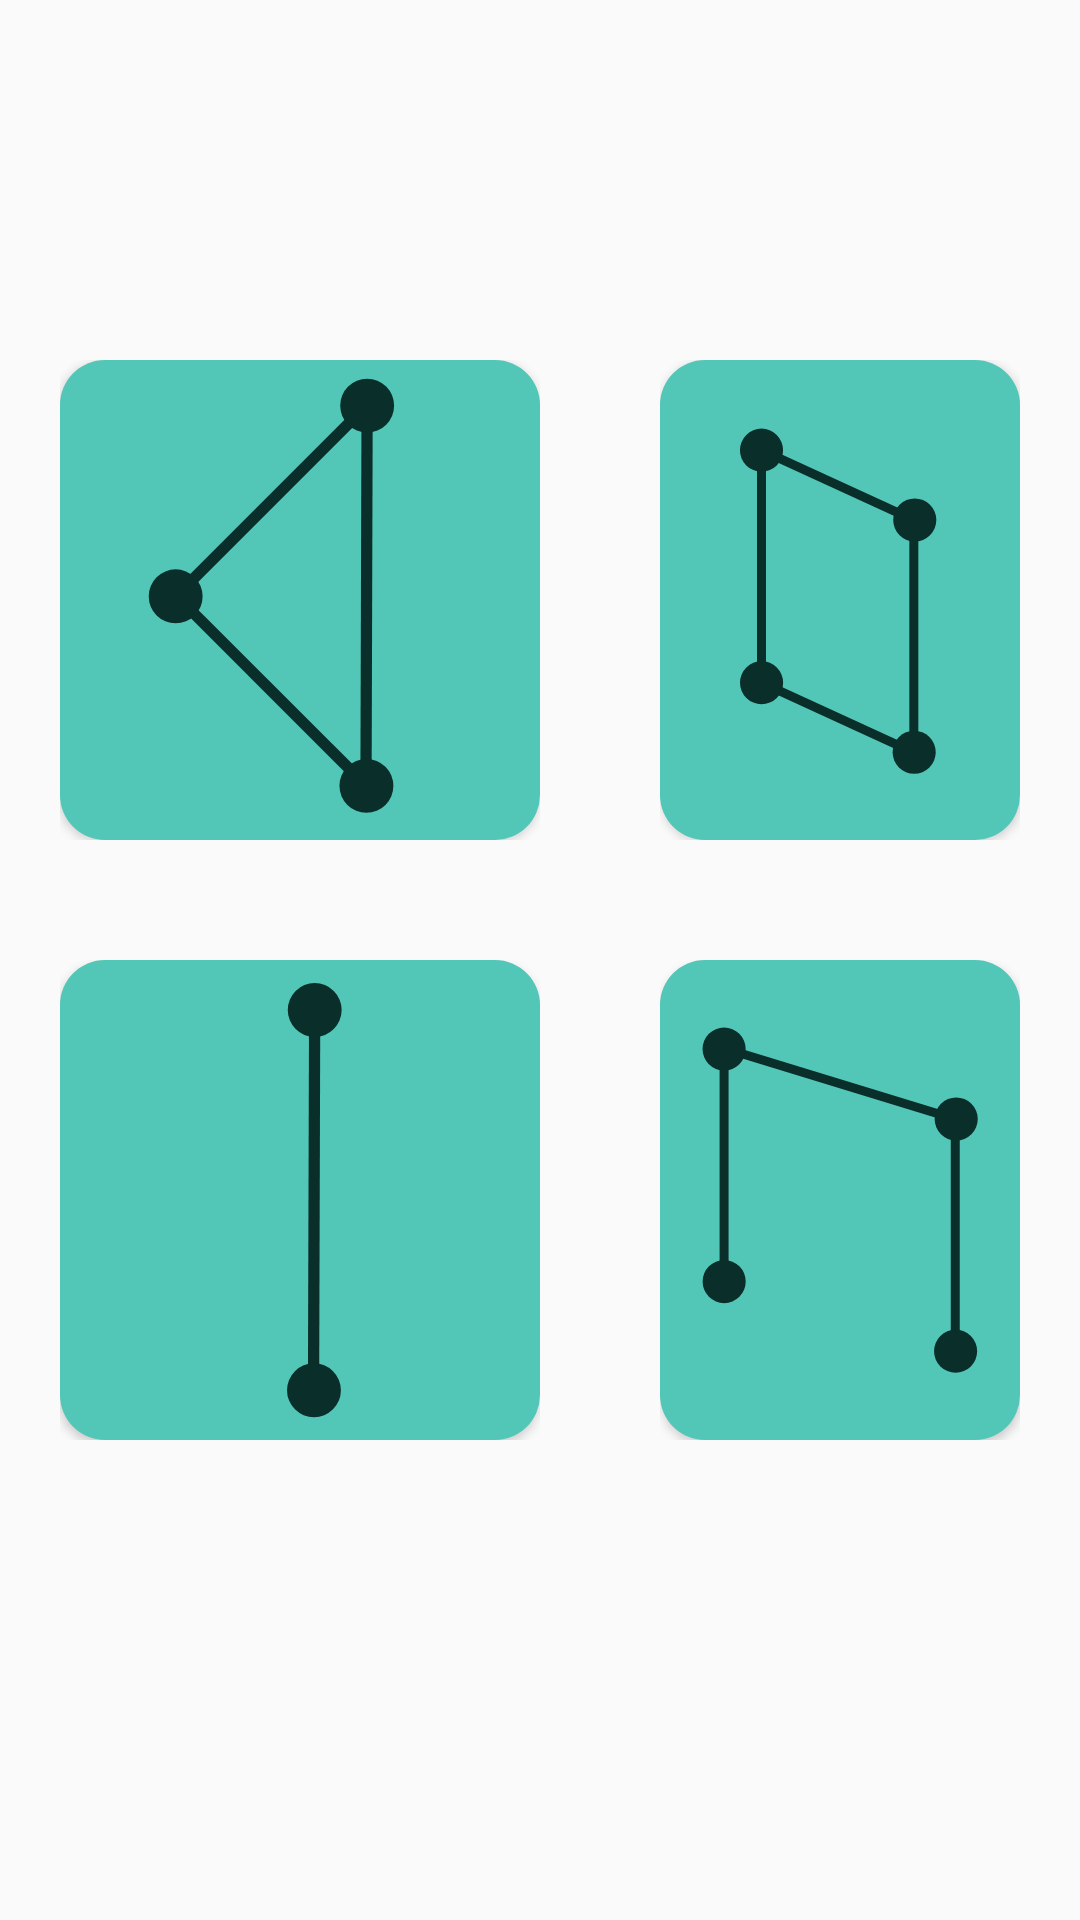

Here is an Android app screen rendered from its layout file. Give the layout XML and the strings, colors and styles it references.
<!-- AndroidManifest.xml: application theme AppTheme -->
<!-- res/layout/activity_course_selection.xml -->
<?xml version="1.0" encoding="utf-8"?>
<LinearLayout xmlns:android="http://schemas.android.com/apk/res/android"
    xmlns:app="http://schemas.android.com/apk/res-auto"
    xmlns:tools="http://schemas.android.com/tools"
    android:layout_width="match_parent"
    android:layout_height="match_parent"
    tools:context=".CourseSelectionActivity"
    android:orientation="vertical">
    <LinearLayout
        android:layout_width="wrap_content"
        android:layout_height="wrap_content"
        android:layout_marginTop="100dp"
        android:orientation="horizontal">
        <RelativeLayout
            android:layout_width="wrap_content"
            android:layout_height="wrap_content"
            android:layout_margin="20dp">
            <Button
                android:layout_width="160dp"
                android:layout_height="160dp"
                android:layout_centerVertical="true"
                android:layout_centerHorizontal="true"
                android:background="@drawable/course_selection_button"
                android:clickable="false"/>
            <ImageView
                android:layout_width="150dp"
                android:layout_height="150dp"
                android:layout_centerVertical="true"
                android:layout_centerHorizontal="true"
                android:src="@drawable/ic_triangle_layout"
                android:tint="@color/colorOnSecondary"
                android:id="@+id/img_triangle"
                android:translationZ="2dp"/>
        </RelativeLayout>
        <RelativeLayout
            android:layout_width="wrap_content"
            android:layout_height="wrap_content"
            android:layout_margin="20dp">
            <Button
                android:layout_width="160dp"
                android:layout_height="160dp"
                android:layout_centerVertical="true"
                android:layout_centerHorizontal="true"
                android:background="@drawable/course_selection_button"
                android:clickable="false"/>
            <ImageView
                android:layout_width="150dp"
                android:layout_height="150dp"
                android:layout_centerVertical="true"
                android:layout_centerHorizontal="true"
                android:src="@drawable/ic_trapezoid"
                android:tint="@color/colorOnSecondary"
                android:id="@+id/img_trapezoid"
                android:translationZ="2dp"/>
        </RelativeLayout>

    </LinearLayout>
    <LinearLayout
        android:layout_width="wrap_content"
        android:layout_height="wrap_content"
        android:orientation="horizontal">
        <RelativeLayout
            android:layout_width="wrap_content"
            android:layout_height="wrap_content"
            android:layout_margin="20dp">
            <Button
                android:layout_width="160dp"
                android:layout_height="160dp"
                android:layout_centerVertical="true"
                android:layout_centerHorizontal="true"
                android:background="@drawable/course_selection_button"
                android:clickable="false"/>
            <ImageView
                android:layout_width="150dp"
                android:layout_height="150dp"
                android:layout_centerVertical="true"
                android:layout_centerHorizontal="true"
                android:src="@drawable/ic_windward_leeward"
                android:tint="@color/colorOnSecondary"
                android:id="@+id/img_straight"
                android:translationZ="2dp"/>
        </RelativeLayout>
        <RelativeLayout
            android:layout_width="wrap_content"
            android:layout_height="wrap_content"
            android:layout_margin="20dp">
            <Button
                android:layout_width="160dp"
                android:layout_height="160dp"
                android:layout_centerVertical="true"
                android:layout_centerHorizontal="true"
                android:background="@drawable/course_selection_button"
                android:clickable="false"/>
            <ImageView
                android:layout_width="150dp"
                android:layout_height="150dp"
                android:layout_centerVertical="true"
                android:layout_centerHorizontal="true"
                android:src="@drawable/ic_optimist"
                android:tint="@color/colorOnSecondary"
                android:id="@+id/img_optimist"
                android:translationZ="2dp"/>
        </RelativeLayout>

    </LinearLayout>

</LinearLayout>
<!-- resources referenced by this layout -->
<resources>
  <color name="colorOnSecondary">#0A2E2A</color>
  <!-- drawable course_selection_button (drawable) -->
  <?xml version="1.0" encoding="utf-8"?>
  <shape xmlns:android="http://schemas.android.com/apk/res/android" android:shape="rectangle">
      <solid android:color="@color/colorSecondary"/>
      <corners android:radius="15dp"/>
  </shape>
  <!-- drawable ic_triangle_layout (drawable) -->
  <vector xmlns:android="http://schemas.android.com/apk/res/android"
      android:width="1000dp"
      android:height="1000dp"
      android:viewportWidth="1000"
      android:viewportHeight="1000">
    <path
        android:fillColor="#FF000000"
        android:pathData="M224.43,491.66L648.84,67.26"
        android:strokeWidth="25"
        android:strokeColor="#000"/>
    <path
        android:fillColor="#FF000000"
        android:pathData="M225.21,490.88L648.99,914.66"
        android:strokeWidth="25"
        android:strokeColor="#000"/>
    <path
        android:fillColor="#FF000000"
        android:pathData="M649.15,65.69L646.64,914.5"
        android:strokeWidth="25"
        android:strokeColor="#000"/>
    <path
        android:fillColor="#FF000000"
        android:pathData="M649.25,68.03m-59.91,0a59.91,59.91 0,1 1,119.82 0a59.91,59.91 0,1 1,-119.82 0"/>
    <path
        android:fillColor="#FF000000"
        android:pathData="M647.6,912.98m-59.91,0a59.91,59.91 0,1 1,119.82 0a59.91,59.91 0,1 1,-119.82 0"/>
    <path
        android:fillColor="#FF000000"
        android:pathData="M223.71,491.81m-59.91,0a59.91,59.91 0,1 1,119.82 0a59.91,59.91 0,1 1,-119.82 0"/>
  </vector>
  <!-- drawable ic_windward_leeward (drawable) -->
  <vector xmlns:android="http://schemas.android.com/apk/res/android"
      android:width="1000dp"
      android:height="1000dp"
      android:viewportWidth="1000"
      android:viewportHeight="1000">
    <path
        android:fillColor="#FF000000"
        android:pathData="M532.58,75.51L530.07,924.32"
        android:strokeWidth="25"
        android:strokeColor="#000"/>
    <path
        android:fillColor="#FF000000"
        android:pathData="M532.68,77.85m-59.91,0a59.91,59.91 0,1 1,119.82 0a59.91,59.91 0,1 1,-119.82 0"/>
    <path
        android:fillColor="#FF000000"
        android:pathData="M531.03,922.8m-59.91,0a59.91,59.91 0,1 1,119.82 0a59.91,59.91 0,1 1,-119.82 0"/>
  </vector>
  <style name="AppTheme" parent="Theme.AppCompat.Light.DarkActionBar">
          
          <item name="colorPrimary">@color/colorPrimary</item>
          <item name="colorPrimaryDark">@color/colorPrimaryDark</item>
          <item name="colorAccent">@color/colorAccent</item>
          <item name="actionBarStyle">@style/ActionBar</item>
          <item name="actionBarPopupTheme">@style/PopUpTheme</item>
          <item name="actionOverflowButtonStyle">@style/OverflowButton</item>
      </style>
  <color name="colorSecondary">#52C7B8</color>
  <color name="colorPrimary">#00BCD4</color>
  <color name="colorPrimaryDark">#0097A7</color>
  <color name="colorAccent">#00766C</color>
  <style name="ActionBar" parent="Widget.AppCompat.Light.ActionBar.Solid.Inverse">
          <item name="titleTextStyle">@style/ActionBarTitle</item>
          <item name="background">@color/colorPrimary</item>
      </style>
  <style name="PopUpTheme" parent="Widget.AppCompat.ActionBar">
          <item name="android:colorBackground">@color/colorPrimary</item>
          <item name="android:itemTextAppearance">@style/PopUpTextAppearance</item>
      </style>
  <style name="OverflowButton" parent="Widget.AppCompat.ActionButton.Overflow">
          <item name="tint">@color/colorOnPrimary</item>
      </style>
  <style name="ActionBarTitle" parent="TextAppearance.AppCompat.Widget.ActionBar.Title">
          <item name="android:textColor">@color/colorOnPrimary</item>
          <item name="fontFamily">@font/roboto_medium</item>
      </style>
  <style name="PopUpTextAppearance">
          <item name="android:textColor">@color/colorOnPrimary</item>
          <item name="android:fontFamily">@font/roboto_medium</item>
      </style>
</resources>
